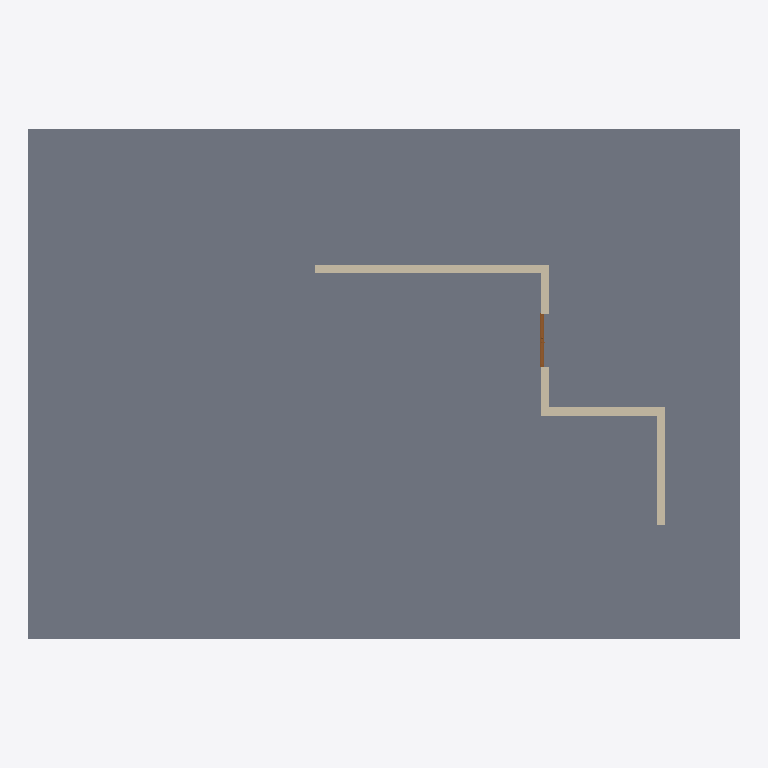
Plan cut of the same IFC building model at storey 'Level 0' (level 0.00 m, cut at 1.40 m), seen from above with north up, elements coloured by IFC class: 4 walls (beige), 1 slab (grey), 1 door (brown). Cut surfaces are drawn darker.
Extent 24.5 m × 17.6 m × 8.5 m (x, y, z). Storeys (1): Level 0 at 0.00 m. Elements (8): 4 IfcWallStandardCase, 2 IfcWindow, 1 IfcDoor, 1 IfcSlab.

HEADER;
FILE_DESCRIPTION(('ViewDefinition [CoordinationView_V2.0]'),'2;1');
FILE_NAME('Project Number','2022-08-03T18:26:40+00:00',(''),(''),'ODA SDAI 22.12','23.0.1.318 - Exporter 23.0.1.318 - Alternate UI 23.0.1.318','');
FILE_SCHEMA(('IFC2X3'));
ENDSEC;
DATA;
#98=IFCPROJECT('05b27J59bDYPxk3vxNTVq_',#20,'Project Number',$,$,'Project Name','Project Status',(#93),#90);
#110=IFCSITE('05b27J59bDYPxk3vxNTVqy',#20,'Default',$,$,#109,$,$,.ELEMENT.,$,$,$,$,$);
#100=IFCBUILDING('05b27J59bDYPxk3vxNTVq$',#20,'',$,$,#16,$,'',.ELEMENT.,$,$,$);
#103=IFCBUILDINGSTOREY('3Zu5Bv0LOHrPC10026FoQQ',#20,'Level 0',$,'Level:Circle Head - Project Datum',#102,$,'Level 0',.ELEMENT.,0.0);
#285=IFCSLAB('1$FTKAvnLDz93LnujCpvEB',#20,'Floor:Floor-Grnd-Susp_65Scr-80Ins-100Blk-75PC:320733',$,'Floor:Floor-Grnd-Susp_65Scr-80Ins-100Blk-75PC',#271,#284,'320733',.FLOOR.);
#134=IFCWALLSTANDARDCASE('2V4jqil958NO1n5N28kIp7',#20,'Basic Wall:Wall-Ext_102Bwk-75Ins-100LBlk-12P:320658',$,'Basic Wall:Wall-Ext_102Bwk-75Ins-100LBlk-12P',#118,#133,'320658');
#232=IFCWALLSTANDARDCASE('2V4jqil958NO1n5N28kIpY',#20,'Basic Wall:Wall-Ext_102Bwk-75Ins-100LBlk-12P:320695',$,'Basic Wall:Wall-Ext_102Bwk-75Ins-100LBlk-12P',#220,#231,'320695');
#258=IFCWALLSTANDARDCASE('2V4jqil958NO1n5N28kIoR',#20,'Basic Wall:Wall-Ext_102Bwk-75Ins-100LBlk-12P:320718',$,'Basic Wall:Wall-Ext_102Bwk-75Ins-100LBlk-12P',#246,#257,'320718');
#206=IFCWALLSTANDARDCASE('2V4jqil958NO1n5N28kIps',#20,'Basic Wall:Wall-Ext_102Bwk-75Ins-100LBlk-12P:320675',$,'Basic Wall:Wall-Ext_102Bwk-75Ins-100LBlk-12P',#194,#205,'320675');
#4236=IFCDOOR('1$FTKAvnLDz93LnujCpvAa',#20,'Doors_ExtDbl_Flush:1810x2110mm:321010',$,'Doors_ExtDbl_Flush:1810x2110mm',#4341,#4232,'321010',2110.0,1809.9999999999973);
ENDSEC;